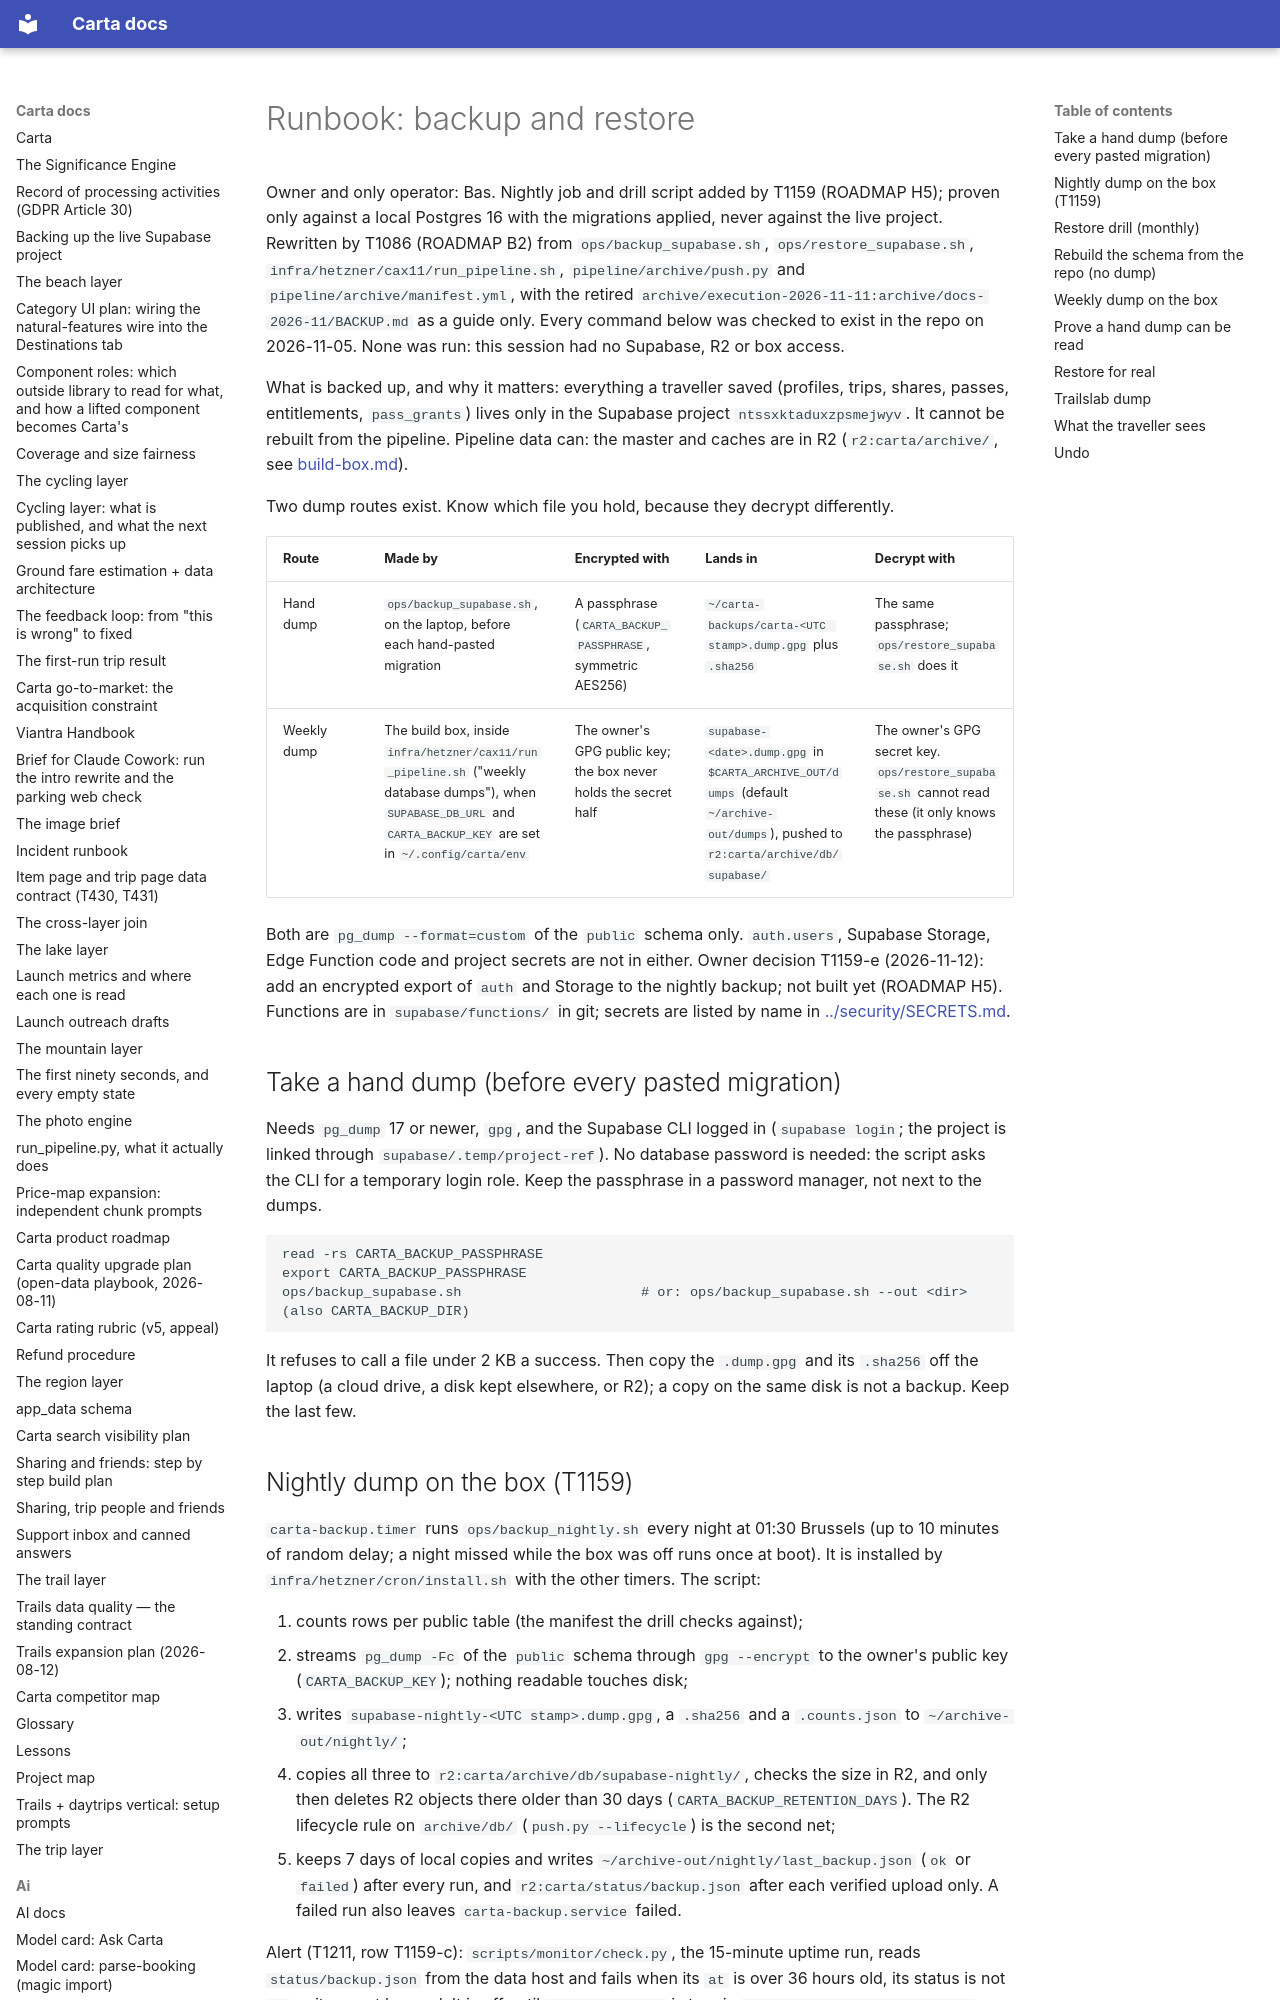

repository: basvn123/carta-travel-app · page: runbooks/backup-restore/index.html · generator: mkdocs

# Runbook: backup and restore

Owner and only operator: Bas. Nightly job and drill script added by T1159 (ROADMAP H5); proven only against a local Postgres 16 with the migrations applied, never against the live project. Rewritten by T1086 (ROADMAP B2) from `ops/backup_supabase.sh`, `ops/restore_supabase.sh`, `infra/hetzner/cax11/run_pipeline.sh`, `pipeline/archive/push.py` and `pipeline/archive/manifest.yml`, with the retired `archive/execution-2026-11-11:archive/docs-2026-11/BACKUP.md` as a guide only. Every command below was checked to exist in the repo on 2026-11-05. None was run: this session had no Supabase, R2 or box access.

What is backed up, and why it matters: everything a traveller saved (profiles, trips, shares, passes, entitlements, `pass_grants`) lives only in the Supabase project `ntssxktaduxzpsmejwyv`. It cannot be rebuilt from the pipeline. Pipeline data can: the master and caches are in R2 (`r2:carta/archive/`, see [build-box.md](build-box.md)).

Two dump routes exist. Know which file you hold, because they decrypt differently.

| Route | Made by | Encrypted with | Lands in | Decrypt with |
|---|---|---|---|---|
| Hand dump | `ops/backup_supabase.sh`, on the laptop, before each hand-pasted migration | A passphrase (`CARTA_BACKUP_PASSPHRASE`, symmetric AES256) | `~/carta-backups/carta-<UTC stamp>.dump.gpg` plus `.sha256` | The same passphrase; `ops/restore_supabase.sh` does it |
| Weekly dump | The build box, inside `infra/hetzner/cax11/run_pipeline.sh` ("weekly database dumps"), when `SUPABASE_DB_URL` and `CARTA_BACKUP_KEY` are set in `~/.config/carta/env` | The owner's GPG public key; the box never holds the secret half | `supabase-<date>.dump.gpg` in `$CARTA_ARCHIVE_OUT/dumps` (default `~/archive-out/dumps`), pushed to `r2:carta/archive/db/supabase/` | The owner's GPG secret key. `ops/restore_supabase.sh` cannot read these (it only knows the passphrase) |

Both are `pg_dump --format=custom` of the `public` schema only. `auth.users`, Supabase Storage, Edge Function code and project secrets are not in either. Owner decision T1159-e (2026-11-12): add an encrypted export of `auth` and Storage to the nightly backup; not built yet (ROADMAP H5). Functions are in `supabase/functions/` in git; secrets are listed by name in [../security/SECRETS.md](../security/SECRETS.md).
